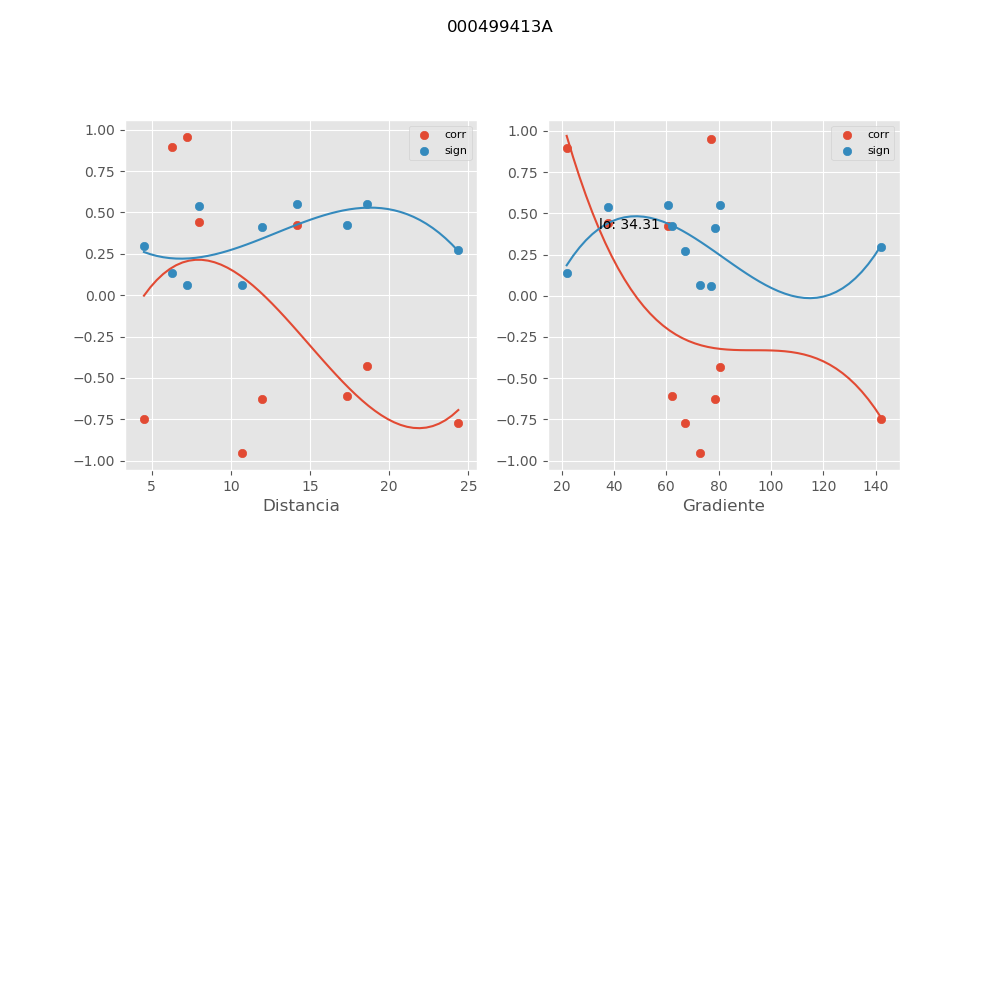

Values plotted in this chart, from the file beside it:
, mx_co, mx_di, mx_gr, mx_si
0, 0.425, 14.19, 60.53, 0.5526
1, -0.952, 10.7, 72.8, 0.06324
2, 0.4442, 7.978, 37.63, 0.5414
3, -0.7468, 4.507, 142.1, 0.2984
4, -0.7736, 24.36, 67.23, 0.2708
5, 0.9536, 7.244, 77.16, 0.0612
6, -0.4311, 18.6, 80.63, 0.5492
7, -0.6079, 17.35, 62.22, 0.4252
8, 0.8941, 6.306, 21.95, 0.1353
9, -0.6264, 11.98, 78.54, 0.4098
